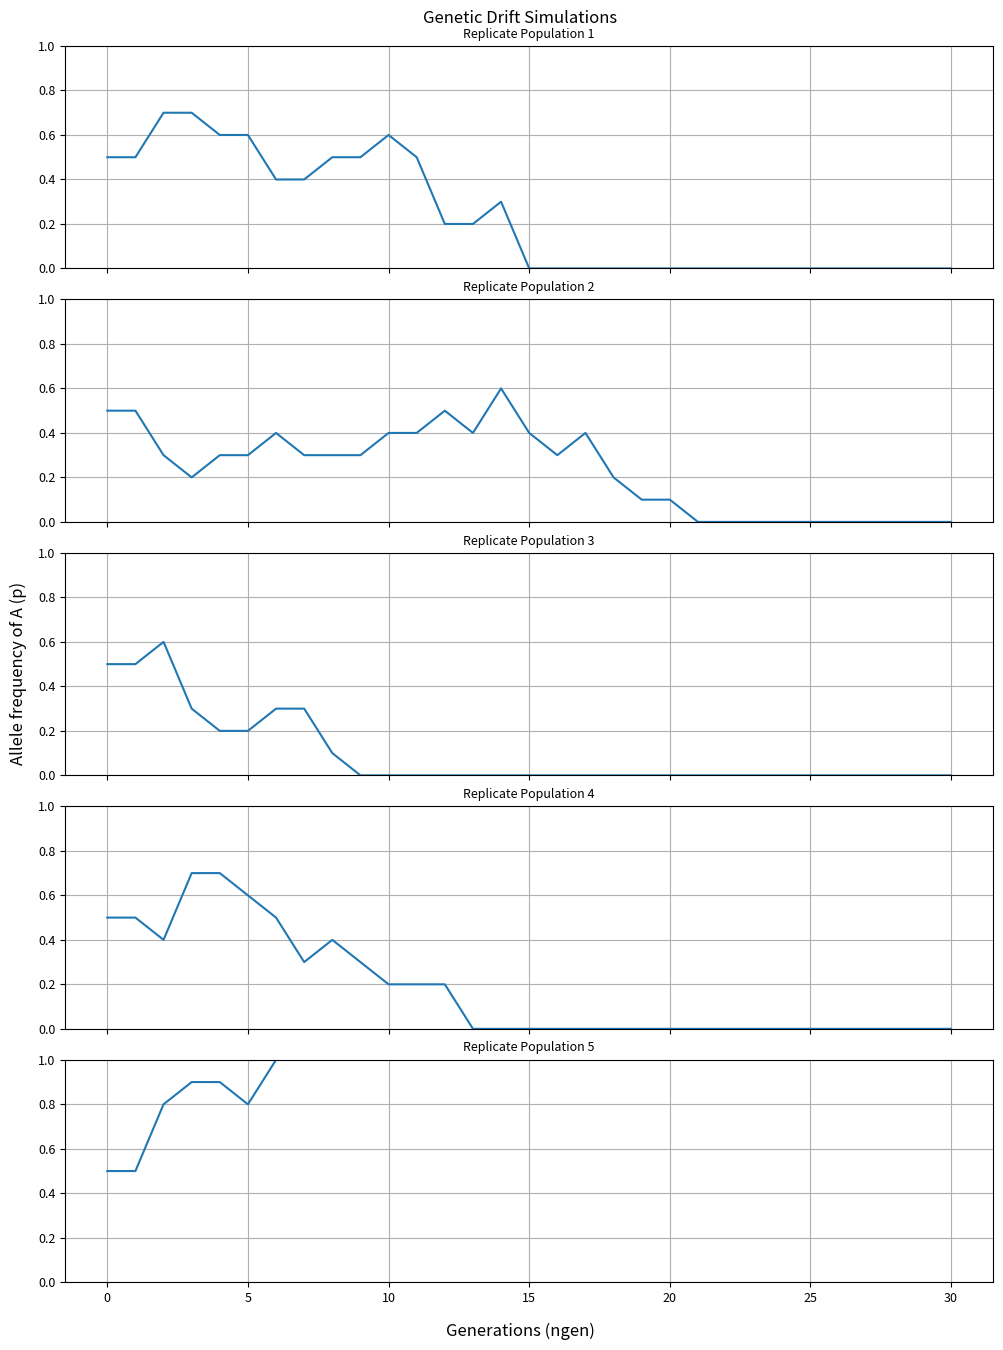

Here is the Python script that generated this plot:
#this code imports several important libraries for our modeling of genetic drift
import numpy as np
import matplotlib.pyplot as plt
import matplotlib

#this code designates 4 important parameters (defined below!)

#try out different values for p (starting allele frequency of A), N (population size) and replicate_population!
p = 0.5 #starting allele frequency of the selectively neutral allele A for our hypothetical gene of interest (default is 0.5; try adjusting!)
N = 5 #population size (default is 5; try adjusting!)
replicate_population = 5 #number of replication simulations (graphs) that will be output (default is 5; try adjusting!)

#keep these variables constant for now!
ngen = 30 #number of generations, which will correspond to the x-axis in our output graphs

#this code defines a function (drift_sim) that we will use to visualize genetic drift
def drift_sim(N, p, ngen): 
    f_init = p #record the initial allele frequency
    fvec = [p] #store the allele frequency over time
    f_A = p 
    for _ in range(ngen-1):
        A = np.random.binomial(2*N, f_A) 
        f_A = A / (2*N)
        fvec.append(f_A)
    # create a list of allele frequency p over time
    f_over_time = [f_init] + fvec
    # write out
    return f_over_time

#this code sets some formatting for the graphs you'll output below!
#set plot resolution
%config InlineBackend.figure_format = 'retina'

#set default figure parameters
plt.rcParams['figure.figsize'] = (10,13) #figure size (length, height) in inches

small_size = 9 
medium_size = 12
large_size = 15 

plt.rc('font', size=medium_size)          # default text sizes
plt.rc('xtick', labelsize=small_size)     # xtick labels
plt.rc('ytick', labelsize=small_size)     # ytick labels
plt.rc('legend', fontsize=medium_size)    # legend
plt.rc('axes', titlesize=small_size)      # axes title
plt.rc('axes', labelsize=large_size)      # x and y labels
plt.rc('figure', titlesize=small_size)    # figure title

#this code plots the results from running the drift_sim function as graphs!
fig, ax = plt.subplots(replicate_population, sharex=True, sharey=True)
fig.tight_layout()
fig.text(0.5, 1, 'Genetic Drift Simulations', ha='center') #common title label
fig.text(0.5, -0.01, 'Generations (ngen)', ha='center') #common x-axis label
fig.text(-0.01, 0.5, 'Allele frequency of A (p)', va='center', rotation='vertical') #common y-axis label

for i in range(replicate_population):
    ax[i].plot(np.linspace(0, ngen, ngen+1), drift_sim(N=N, p=p, ngen=ngen))
    ax[i].set_ylim([0, 1])
    ax[i].set_title(f"Replicate Population {i+1}") 
    ax[i].grid(True)